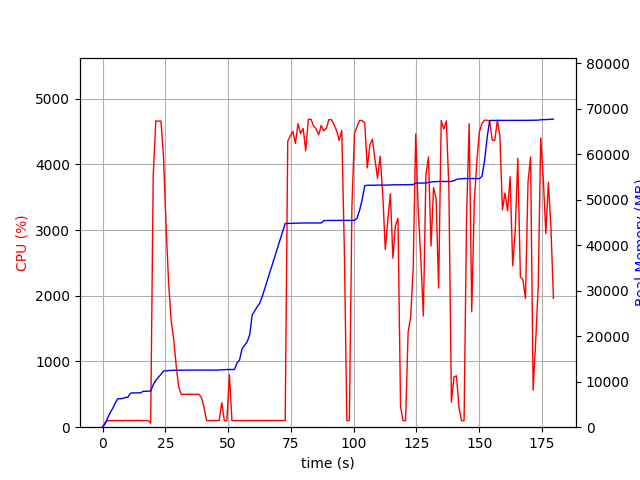

The file beside this chart, header and first rows:
elapsed_time, nproc, cpu, mem_real, mem_virtual
4.076957702636719e-05, 1, 0.0, 6.992, 3185
1.007, 1, 73.5, 711.5, 1688
2.015, 1, 99.1, 2007, 3656
3.023, 1, 100.2, 3203, 5000
4.032, 1, 100.2, 4113, 6786
5.039, 1, 99.3, 5305, 8578
6.047, 1, 100.2, 6237, 10738
7.055, 1, 101.2, 6257, 10738
8.063, 1, 98.2, 6309, 10750
9.071, 1, 102.1, 6557, 10750
10.08, 1, 100.2, 6579, 10750
11.09, 1, 100.2, 7461, 10750
12.1, 1, 100.0, 7549, 10750
13.11, 1, 100.0, 7549, 10750
14.12, 1, 102.9, 7559, 10750
15.13, 1, 99.0, 7559, 10750
16.14, 1, 100.0, 7879, 10750
17.15, 1, 102.0, 7879, 10750
18.16, 1, 99.9, 7947, 10750
19.17, 2, 61.3, 7947, 10750
20.18, 1, 3823, 9312, 15528
21.2, 1, 4660, 10253, 16540
22.23, 1, 4656, 10992, 17368
23.25, 1, 4658, 11598, 18001
24.28, 1, 4113, 12361, 18767
25.29, 1, 3073, 12407, 18767
26.3, 1, 2200, 12469, 18815
27.31, 1, 1624, 12505, 18895
28.32, 1, 1341, 12515, 18927
29.33, 1, 937.3, 12519, 18983
30.34, 1, 606.1, 12519, 18983
31.35, 1, 499.4, 12541, 19063
32.35, 1, 501.3, 12541, 19063
33.36, 1, 499.7, 12555, 19063
34.37, 1, 501.3, 12555, 19063
35.38, 1, 500.1, 12555, 19063
36.39, 1, 499.2, 12555, 19063
37.4, 1, 500.4, 12555, 19063
38.4, 1, 501.3, 12555, 19063
39.41, 1, 448.1, 12555, 19063
40.42, 1, 297.7, 12555, 19063
41.43, 1, 100.2, 12555, 19063
42.44, 1, 100.3, 12555, 19063
43.44, 1, 99.2, 12555, 19063
44.45, 1, 102.1, 12555, 19063
45.46, 1, 100.0, 12555, 19063
46.47, 1, 103.0, 12563, 19063
47.48, 1, 372.9, 12640, 19191
48.5, 1, 99.7, 12640, 19191
49.51, 1, 101.0, 12679, 19192
50.52, 1, 801.4, 12682, 19192
51.53, 1, 100.9, 12682, 19192
52.54, 1, 100.0, 12700, 19192
53.55, 1, 99.9, 14088, 21752
54.56, 1, 99.9, 14774, 21912
55.57, 1, 100.0, 17282, 27032
56.58, 1, 99.9, 18010, 27244
57.59, 1, 100.0, 18748, 27468
58.6, 1, 99.1, 20352, 33612
59.61, 1, 100.9, 24684, 43852
... 118 more rows
